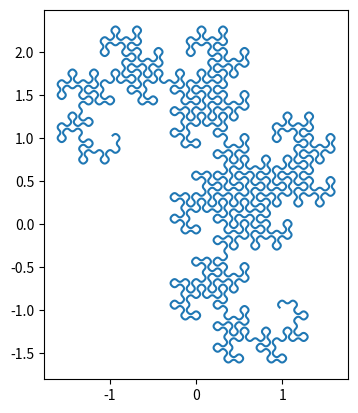

Python code for this plot: (Note: this script raises an exception after producing the figure.)
import numpy as np
from matplotlib import pyplot as plt


def dragonize(p: np.ndarray):
    '''
    Generates the next iteration of the dragon curve on a list of points p.
    '''
    t = list(p[:1])
    for i in range(1, len(p)):
        v = p[i] - p[i-1]

        # everyday use of the perp-vector
        u0, u1 = v[1] + v[0], v[1] - v[0]  # (v0, v1) = (u0, u1) + (-u1, u0)
        u = np.array([-u1, u0] if i%2 else [u0, u1])

        t.append(p[i-1] + u/2)  # normalize u, since we skipped that before
        t.append(p[i])

    return np.array(t)


def chaikin(p: list):
    '''
    Applies Chaikin's refinement method on a list of points p.
    Approximates a quadratic b-spline if iterated.
    '''
    t = []
    for i in range(1, len(p)):
        t.append(.75 * p[i-1] + .25 * p[i])
        t.append(.25 * p[i-1] + .75 * p[i])

    return np.array(t)


def dragon_spline(d, k):
    '''
    Approximates a b-spline in k iterations to fit a dragon curve of d iterations.
    '''
    p = np.array([[-1, 1], [1, -1]])# generator points
    
    for _ in range(d):  # generate dragon curve
        p = dragonize(p)
    for _ in range(k):  # approximate spline
        p = chaikin(p)

    return p


if __name__ == '__main__':
    d = 10  # iterations of the dragon curve
    k = 4   # iterations of Chaikin's method
    p = dragon_spline(d, k)

    plt.gca().set_aspect('equal')
    
    plt.plot(*p.T)
    plt.savefig('img/dragon.png')
    plt.show()    
